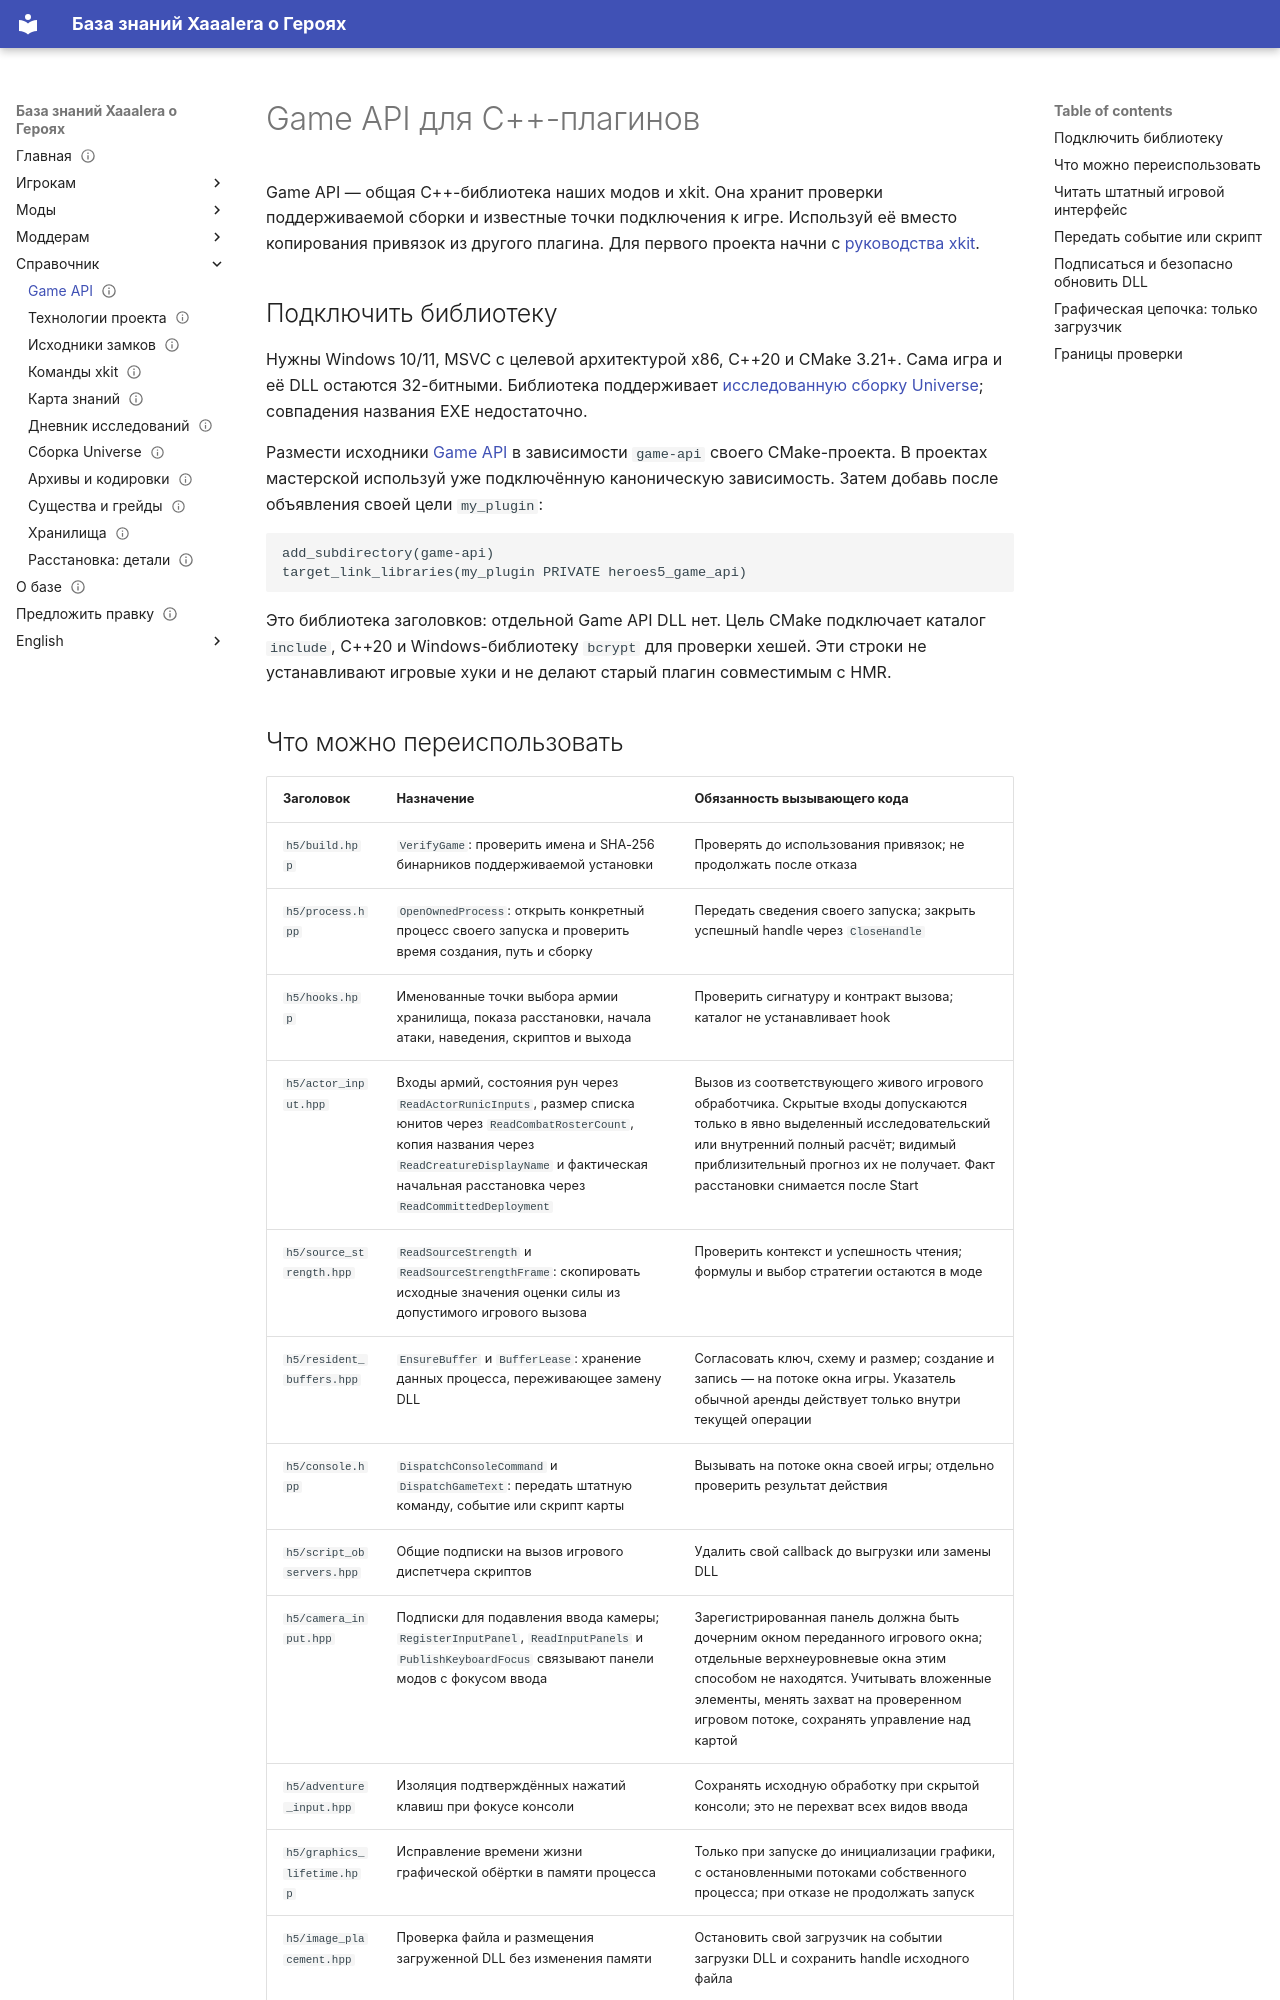

repository: Xaaalera/heroes5-knowledge · page: reference/game-api/index.html · generator: mkdocs

---
content_type: reference
status: draft
faction: academy
title: Game API для C++-плагинов
lang: ru
section: reference
kicker: HEROES V · UNIVERSE
translation: en/reference/game-api/
description: Общие привязки к игре, проверки сборки и правила жизни обработчиков.
updated: '2026-10-12'
---
# Game API для C++-плагинов

Game API — общая C++-библиотека наших модов и xkit. Она хранит проверки поддерживаемой сборки и известные точки подключения к игре. Используй её вместо копирования привязок из другого плагина. Для первого проекта начни с [руководства xkit](../modding/devkit.md).

## Подключить библиотеку

Нужны Windows 10/11, MSVC с целевой архитектурой x86, C++20 и CMake 3.21+. Сама игра и её DLL остаются 32-битными. Библиотека поддерживает [исследованную сборку Universe](universe-build.md); совпадения названия EXE недостаточно.

Размести исходники [Game API](https://github.com/Xaaalera/heroes5-game-api) в зависимости `game-api` своего CMake-проекта. В проектах мастерской используй уже подключённую каноническую зависимость. Затем добавь после объявления своей цели `my_plugin`:

```cmake
add_subdirectory(game-api)
target_link_libraries(my_plugin PRIVATE heroes5_game_api)
```

Это библиотека заголовков: отдельной Game API DLL нет. Цель CMake подключает каталог `include`, C++20 и Windows-библиотеку `bcrypt` для проверки хешей. Эти строки не устанавливают игровые хуки и не делают старый плагин совместимым с HMR.
